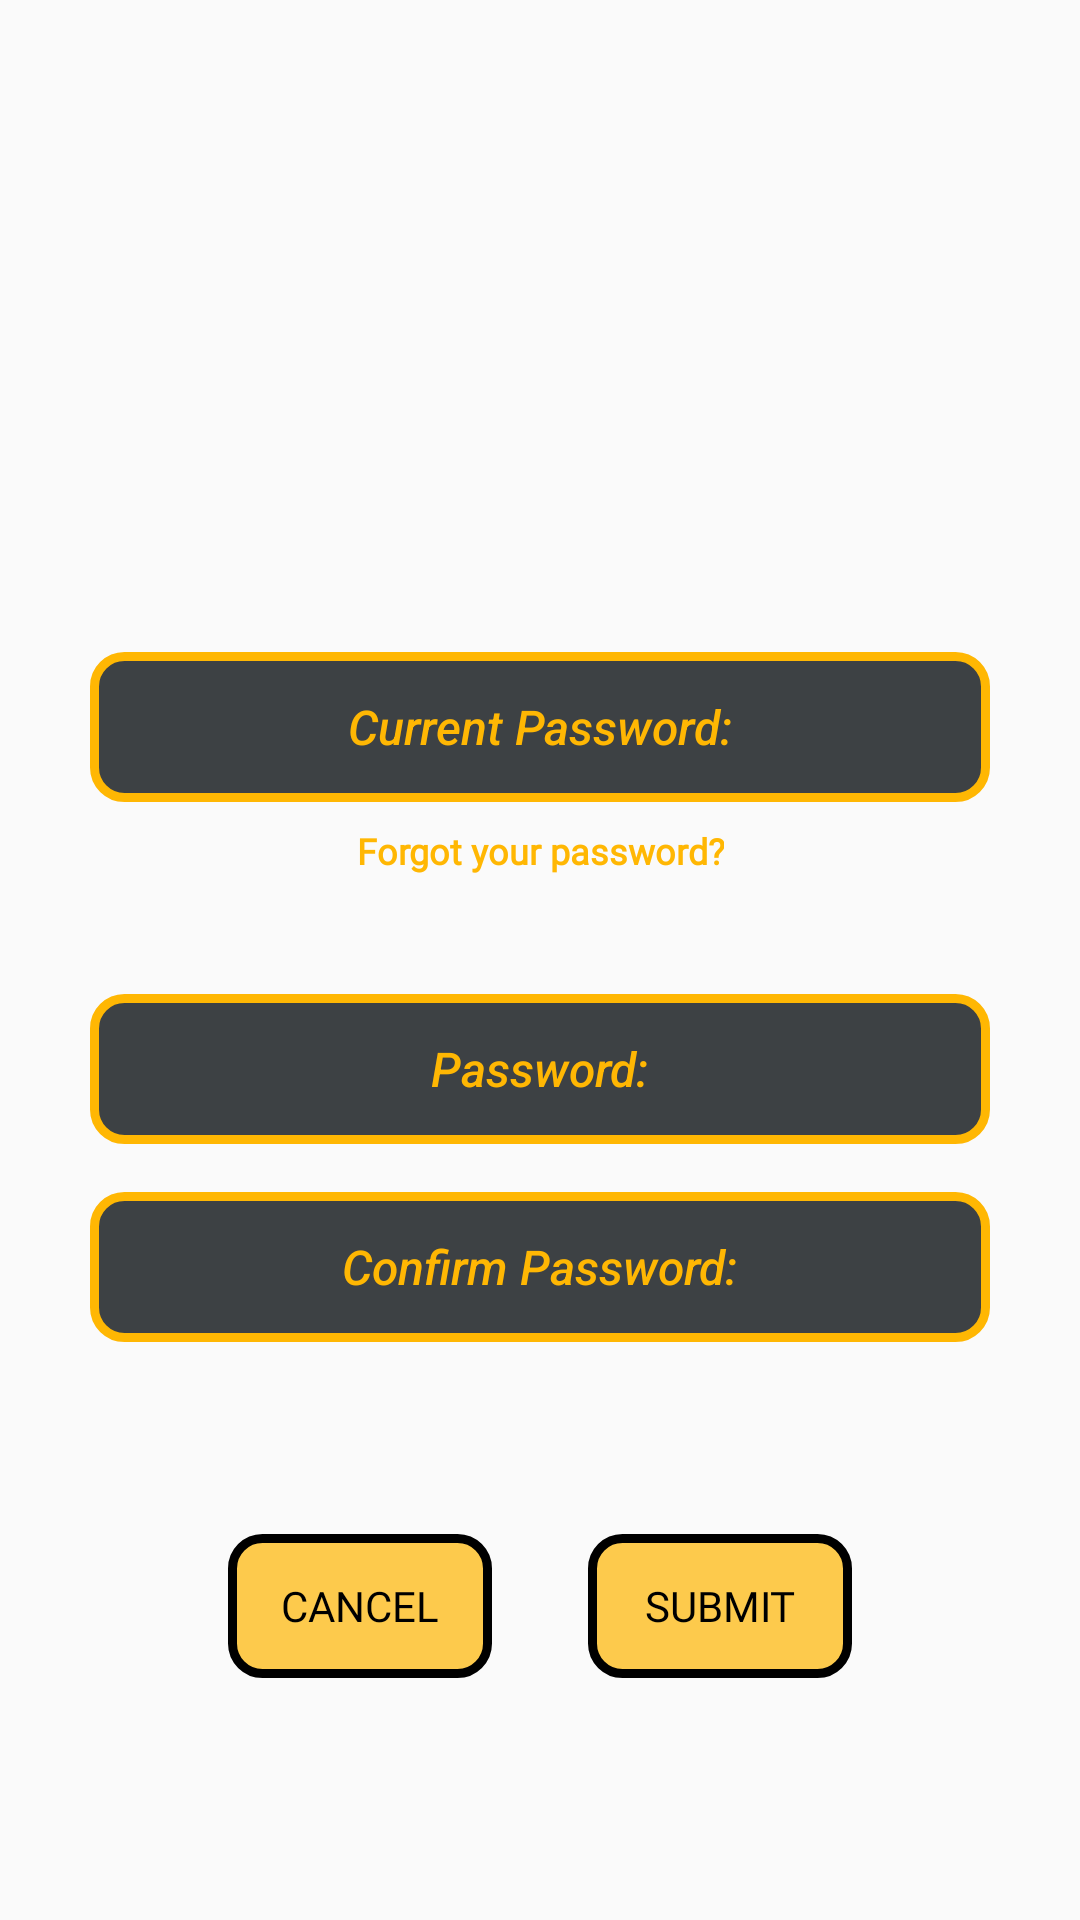

The Android layout XML behind this screen, and the referenced resources:
<!-- AndroidManifest.xml: application theme Theme.Chatter -->
<!-- res/layout/change_password_layout.xml -->
<?xml version="1.0" encoding="utf-8"?>
<androidx.constraintlayout.widget.ConstraintLayout xmlns:android="http://schemas.android.com/apk/res/android"
    xmlns:app="http://schemas.android.com/apk/res-auto"
    xmlns:tools="http://schemas.android.com/tools"
    android:id="@+id/changePasswordLayout"
    android:layout_width="match_parent"
    android:layout_height="match_parent"
    android:animateLayoutChanges="true"
    android:background="@drawable/chatter_home_background">

    <EditText
        android:id="@+id/currentPasswordChange"
        android:layout_width="300dp"
        android:layout_height="50dp"
        android:layout_gravity="center_horizontal"
        android:background="@drawable/input_field"
        android:ems="10"
        android:fontFamily="sans-serif-medium"
        android:hint="@string/current_password"
        android:inputType="textPassword"
        android:padding="10dp"
        android:singleLine="true"
        android:textAlignment="center"
        android:gravity="center"
        android:textColor="@color/white"
        android:textColorHint="@color/seriousYellow"
        android:textSize="16dp"
        android:textStyle="italic"
        app:layout_constraintBottom_toBottomOf="parent"
        app:layout_constraintEnd_toEndOf="parent"
        app:layout_constraintHorizontal_bias="0.5"
        app:layout_constraintStart_toStartOf="parent"
        app:layout_constraintTop_toBottomOf="@id/showAll"
        app:layout_constraintVertical_bias="0.05" />

    <Button
        android:id="@+id/showAll"
        android:layout_width="50dp"
        android:layout_height="50dp"
        android:background="@null"
        android:foreground="@android:drawable/ic_menu_view"
        android:foregroundTint="@color/seriousYellow"
        app:layout_constraintBottom_toBottomOf="parent"
        app:layout_constraintEnd_toEndOf="@+id/currentPasswordChange"
        app:layout_constraintHorizontal_bias="0.5"
        app:layout_constraintStart_toStartOf="@+id/currentPasswordChange"
        app:layout_constraintTop_toTopOf="parent"
        app:layout_constraintVertical_bias="0.25" />

    <TextView
        android:id="@+id/forgotPasswordChange"
        android:layout_width="wrap_content"
        android:layout_height="wrap_content"
        android:layout_marginTop="8dp"
        android:background="@null"
        android:fontFamily="@font/alike_angular"
        android:text="@string/forgot_your_password"
        android:textAlignment="center"
        android:gravity="center"
        android:textColor="@color/seriousYellow"
        android:textSize="12dp"
        android:textStyle="bold"
        app:layout_constraintEnd_toEndOf="@+id/currentPasswordChange"
        app:layout_constraintStart_toStartOf="@+id/currentPasswordChange"
        app:layout_constraintTop_toBottomOf="@+id/currentPasswordChange" />

    <EditText
        android:id="@+id/newPasswordChange"
        android:layout_width="300dp"
        android:layout_height="50dp"
        android:layout_gravity="center_horizontal"
        android:layout_marginTop="64dp"
        android:background="@drawable/input_field"
        android:ems="10"
        android:fontFamily="sans-serif-medium"
        android:hint="@string/password"
        android:inputType="textPassword"
        android:padding="10dp"
        android:singleLine="true"
        android:textAlignment="center"
        android:gravity="center"
        android:textColor="@color/white"
        android:textColorHint="@color/seriousYellow"
        android:textSize="16dp"
        android:textStyle="italic"
        app:layout_constraintEnd_toEndOf="@id/currentPasswordChange"
        app:layout_constraintStart_toStartOf="@id/currentPasswordChange"
        app:layout_constraintTop_toBottomOf="@id/currentPasswordChange" />

    <EditText
        android:id="@+id/confirmNewPasswordChange"
        android:layout_width="300dp"
        android:layout_height="50dp"
        android:layout_gravity="center_horizontal"
        android:layout_marginTop="16dp"
        android:background="@drawable/input_field"
        android:ems="10"
        android:fontFamily="sans-serif-medium"
        android:hint="@string/confirm_password"
        android:inputType="textPassword"
        android:padding="10dp"
        android:singleLine="true"
        android:textAlignment="center"
        android:gravity="center"
        android:textColor="@color/white"
        android:textColorHint="@color/seriousYellow"
        android:textSize="16dp"
        android:textStyle="italic"
        app:layout_constraintEnd_toEndOf="@id/newPasswordChange"
        app:layout_constraintStart_toStartOf="@id/newPasswordChange"
        app:layout_constraintTop_toBottomOf="@id/newPasswordChange" />

    <ProgressBar
        android:id="@+id/checkingPasswords"
        android:layout_width="100dp"
        android:layout_height="50dp"
        android:indeterminate="true"
        android:indeterminateTint="@color/seriousYellow"
        android:visibility="invisible"
        tools:visibility="visible"
        app:layout_constraintBottom_toTopOf="@+id/btnSubmit"
        app:layout_constraintEnd_toEndOf="parent"
        app:layout_constraintStart_toStartOf="parent"
        app:layout_constraintTop_toBottomOf="@+id/confirmNewPasswordChange"
        app:flow_firstHorizontalBias="0.5"
        app:layout_constraintVertical_bias="0.5"/>

    <Button
        android:id="@+id/btnCancel"
        android:layout_width="wrap_content"
        android:layout_height="wrap_content"
        android:layout_marginEnd="16dp"
        android:background="@drawable/spinner_background"
        android:fontFamily="@font/alike_angular"
        android:text="@string/cancel"
        android:textColor="@color/black"
        app:layout_constraintBottom_toBottomOf="@+id/btnSubmit"
        app:layout_constraintEnd_toStartOf="@+id/btnSubmit"
        app:layout_constraintHorizontal_bias="0.5"
        app:layout_constraintHorizontal_chainStyle="packed"
        app:layout_constraintStart_toStartOf="parent"
        app:layout_constraintTop_toTopOf="@+id/btnSubmit" />

    <Button
        android:id="@+id/btnSubmit"
        android:layout_width="wrap_content"
        android:layout_height="wrap_content"
        android:layout_marginStart="16dp"
        android:layout_marginTop="64dp"
        android:layout_marginBottom="16dp"
        android:background="@drawable/spinner_background"
        android:fontFamily="@font/alike_angular"
        android:text="@string/submit"
        android:textColor="@color/black"
        app:layout_constraintBottom_toBottomOf="parent"
        app:layout_constraintEnd_toEndOf="parent"
        app:layout_constraintHorizontal_bias="0.5"
        app:layout_constraintStart_toEndOf="@+id/btnCancel"
        app:layout_constraintTop_toBottomOf="@+id/confirmNewPasswordChange"
        app:layout_constraintVertical_bias="0.0" />

</androidx.constraintlayout.widget.ConstraintLayout>
<!-- resources referenced by this layout -->
<resources>
  <color name="black">#FF000000</color>
  <color name="seriousYellow">#ffb703</color>
  <color name="white">#FFFFFFFF</color>
  <!-- drawable input_field (drawable) -->
  <?xml version="1.0" encoding="utf-8"?>
  <shape xmlns:android="http://schemas.android.com/apk/res/android" android:shape="rectangle">
      <solid android:color="@color/onBlackAlpha" />
      <stroke android:color="@color/seriousYellow"
          android:width="3dp" />
      <corners android:radius="10dp" />
  </shape>
  <!-- drawable spinner_background (drawable) -->
  <?xml version="1.0" encoding="utf-8"?>
  <shape xmlns:android="http://schemas.android.com/apk/res/android" android:shape="rectangle">
      <solid android:color="@color/seriousYellowAlpha" />
      <stroke android:color="@color/black"
          android:width="3dp" />
      <corners android:radius="10dp" />
  </shape>
  <string name="cancel">Cancel</string>
  <string name="confirm_password">Confirm Password:</string>
  <string name="current_password">Current Password:</string>
  <string name="forgot_your_password">Forgot your password?</string>
  <string name="password">Password:</string>
  <string name="submit">Submit</string>
  <style name="Theme.Chatter" parent="Base.Theme.Chatter" />
  <color name="onBlackAlpha">#dd212529</color>
  <color name="seriousYellowAlpha">#b3ffb703</color>
  <style name="Base.Theme.Chatter" parent="Theme.AppCompat.Light.DarkActionBar">
          
          <item name="colorPrimary">@color/onBlack</item>
          <item name="colorPrimaryDark">@color/onBlack</item>
          <item name="colorAccent">@color/onBlack</item>
          <item name="android:navigationBarColor">@color/black</item>
          <item name="statusBarBackground">@color/onBlack</item>
      </style>
  <color name="onBlack">#212529</color>
</resources>
